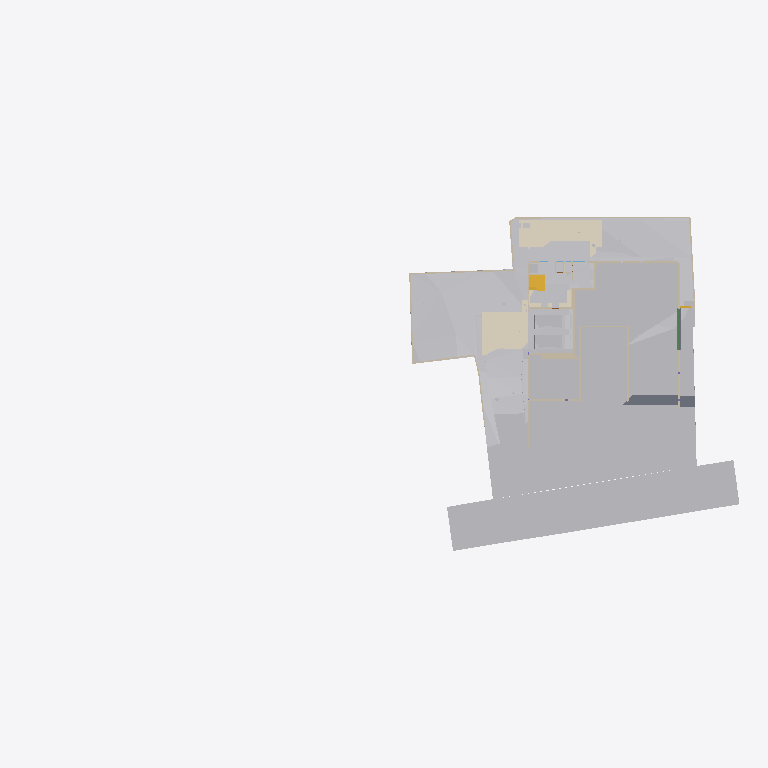
Plan cut of the same IFC building model at storey 'Site' (level -2.70 m, cut at -1.30 m), seen from above with north up, elements coloured by IFC class (only those large enough to see are counted): 27 walls (beige), 25 other elements (light grey), 6 coverings (cream), 3 slabs (grey), 2 stair flights (yellow), 1 beam (green). Cut surfaces are drawn darker.
Extent 96.7 m × 45.5 m × 138.5 m (x, y, z). Storeys (12): Footing at -3.50 m; Site at -2.70 m; GF at -2.65 m; FF Lvl at 0.00 m; Plumbing at 0.00 m; Electrical at 0.00 m; Areacalc at 0.00 m; FF at 0.45 m; FF Lintel at 3.15 m; schedule at 3.50 m; SF at 3.65 m; Terrace at 5.00 m. Elements (1046): 143 IfcBeam, 98 IfcWall, 95 IfcCovering, 75 IfcSlab, 75 IfcSwitchingDevice, 72 IfcPipeSegment, 47 IfcLightFixture, 44 IfcColumn, 41 IfcDoor, 39 IfcFurniture, 36 IfcWindow, 31 IfcElectricDistributionBoard.

HEADER;
FILE_DESCRIPTION(('ViewDefinition [CoordinationView]'),'2;1');
FILE_NAME('Manilal.ifc','2025-08-18T18:58:41+05:30',(),(),'IfcOpenShell 0.8.3-post1','Bonsai 0.8.3-post1','');
FILE_SCHEMA(('IFC4X3'));
ENDSEC;
DATA;
#1480=IFCPROJECT('2TuuvCHJz54PsFPcraEbH$',$,'My Project',$,$,$,$,(#3,#128),#1481);
#3305=IFCSITE('0lpfVeOW52QfroqLYyHNY2',$,'My Site',$,$,#26,$,$,$,$,$,$,$,$);
#3313=IFCBUILDING('0MzaWOaS178x5FMqOflU3C',$,'My Building',$,$,#25,$,$,$,$,$,$);
#2081=IFCBUILDINGSTOREY('09kFoqoxrCvB1_fcEsMZsQ',$,'FF',$,$,#217,$,$,$,$);
#2986=IFCBUILDINGSTOREY('0zoFHJ9PnFW80M$mIVDQW3',$,'GF',$,$,#559675,$,$,$,$);
#17145=IFCBUILDINGSTOREY('0MckaoTknA3edZMUNhTyAK',$,'SF',$,$,#17254,$,$,$,$);
#20035=IFCBUILDINGSTOREY('3LpnsPikv4mRTBpfC3WQtx',$,'FF Lvl',$,$,#20051,$,$,$,$);
#23582=IFCBUILDINGSTOREY('0DtUgpQ1b6nBmkLmvc_ehu',$,'FF Lintel',$,$,#23767,$,$,$,$);
#459032=IFCBUILDINGSTOREY('2nxT8wHGnDX9t8LjuK$yoz',$,'Footing',$,$,#459177,$,$,$,$);
#482732=IFCBUILDINGSTOREY('0qJiDzySr4lhgisX7t8beM',$,'Site',$,$,#482753,$,$,$,$);
#485569=IFCBUILDINGSTOREY('33UZQ2TSvAg8IY4x5QCp2i',$,'schedule',$,$,#490135,$,$,$,$);
#507278=IFCBUILDINGSTOREY('0fi$VcvNr0Zu6wnPuK6jDB',$,'Plumbing',$,$,#507299,$,$,$,$);
#531643=IFCBUILDINGSTOREY('2JRfeNnUP7R92jcKtKmwj5',$,'Electrical',$,$,#531659,$,$,$,$);
#552261=IFCBUILDINGSTOREY('3JrIAq4xL0avIQ8pEnV5X6',$,'Areacalc',$,$,#552277,$,$,$,$);
#564852=IFCBUILDINGSTOREY('2oUibsQsXAPxeAaTU5dGGW',$,'Terrace',$,$,#564873,$,$,$,$);
#550097=IFCGEOGRAPHICELEMENT('3hzKcHmG15MBT$Lf89GHXN',$,'PureSite',$,$,#560045,#550264,$,.TERRAIN.);
#506523=IFCGEOGRAPHICELEMENT('20M0x6_hv1D8u5ftoKpVy3',$,'Road',$,$,#536372,#506537,$,.TERRAIN.);
#562401=IFCEARTHWORKSFILL('1xT4$PaqnDAhGXmfddmx$8',$,'Cube',$,$,#563463,#562430,$,.SLOPEFILL.);
#562378=IFCEARTHWORKSFILL('263qwxfur0Rg9ySw9RIZCG',$,'Cube',$,$,#563458,#562400,$,.SLOPEFILL.);
#557388=IFCEARTHWORKSCUT('2Q_BpVgoH5UP4ov3lAq_Nd',$,'Cut',$,$,#557373,#557387,$,.BASE_EXCAVATION.);
#557336=IFCEARTHWORKSCUT('3NfQzW2p90kemh8IGcUxhf',$,'roader',$,$,#557183,#557335,$,.PAVEMENTMILLING.);
#562352=IFCEARTHWORKSFILL('3O_GobqT1E4v3eEFWom1zq',$,'Cube',$,$,#564334,#562377,$,.SLOPEFILL.);
#557170=IFCEARTHWORKSCUT('1orBtrQ6r9QBXstUuMTyak',$,'Cut',$,$,#557157,#557169,$,.BASE_EXCAVATION.);
#596568=IFCCOVERING('07ka7WgDv0nO2Dwi6RpJJI',$,'Covering',$,$,#596599,#596584,$,$);
#596531=IFCCOVERING('03Ox3hl4j9nvRXKoGSaXGU',$,'Covering',$,$,#596567,#596547,$,$);
#557636=IFCEARTHWORKSCUT('0lv4XU7zX8PPDYPdO7aOdg',$,'Cut',$,$,#557624,#557635,$,.BASE_EXCAVATION.);
#557121=IFCGEOGRAPHICELEMENT('1mqx3WFMb0_xZzgY5_pKpf',$,'Site',$,$,#558011,#557120,$,.TERRAIN.);
#612551=IFCSLAB('2aZ4k7VDD1HR8ctHo6KljU',$,'Slab',$,$,#619680,#612572,$,$);
#19398=IFCVEHICLE('0rzGDxo0H1CRYsT$ARQpVS',$,'Vehicle',$,$,#559680,#19411,$,$);
#93186=IFCVEHICLE('09kCGSf$LDBwv0agp2PRhM',$,'Vehicle',$,$,#559685,#93199,$,$);
#557415=IFCEARTHWORKSCUT('01J8VwQ8f08gmXDrlhIlzq',$,'Cut',$,$,#557401,#557414,$,.BASE_EXCAVATION.);
#557536=IFCEARTHWORKSCUT('3P_ZVV06j60u6$ptV0zgAt',$,'Cut',$,$,#557524,#557535,$,.BASE_EXCAVATION.);
#557561=IFCEARTHWORKSCUT('3XBGdyU2D9MeN3q92cqay6',$,'Cut',$,$,#557549,#557560,$,.BASE_EXCAVATION.);
#557993=IFCEARTHWORKSCUT('3BmSG7kdb5efpA6FN0Vb4n',$,'Cut',$,$,#557981,#557992,$,.BASE_EXCAVATION.);
#229124=IFCWALL('3MfSYaOiTA4AjSKpPvRhyi',$,'Wall',$,$,#573561,#229135,$,$);
#557840=IFCEARTHWORKSCUT('1Tsuz9sRb3YODMAWko00m1',$,'Cut',$,$,#557827,#557839,$,.BASE_EXCAVATION.);
#557586=IFCEARTHWORKSCUT('1t$VJ4$o90evgf8hngEw3O',$,'Cut',$,$,#557574,#557585,$,.BASE_EXCAVATION.);
#610707=IFCSLAB('2itx3SPYH1AO7A3qAvwhI1',$,'Slab',$,$,#610910,#610732,$,$);
#612640=IFCWALL('114T1vweXAlwNxI9jVYoBS',$,'Wall',$,$,#613352,#612664,$,$);
#613081=IFCWALL('2BJjNEvBfCoeB82Dh_tGKG',$,'Wall',$,$,#613680,#613105,$,$);
#473463=IFCWALL('1GppCG6LrDywOQqWlDzPYg',$,'Wall',$,$,#501941,#473474,$,$);
#28186=IFCWALL('2UlyJbGOL47vem9W3W5T7b',$,'Wall',$,$,#573596,#28197,$,$);
#330316=IFCSTAIRFLIGHT('0zdXW$cUL1CfQYZEU8WTCw',$,'StairFlight.001',$,$,#572511,#572668,$,5,4,0.181400012969971,0.100000001490116,.STRAIGHT.);
#214630=IFCWALL('1v3BeDslv3W8LfR3WiqTEd',$,'Wall',$,$,#573616,#214641,$,$);
#51049=IFCSTAIRFLIGHT('0QDG9AXQX0PgjOZTZBSSJQ',$,'StairFlight',$,$,#559710,#51062,$,12,11,0.183333337306976,0.150000005960464,.STRAIGHT.);
#395961=IFCWALL('2oTy5UOG136OtM3IP_qiPs',$,'Wall',$,$,#573551,#395972,$,$);
#594201=IFCCOVERING('3M_IR1CND58RzQlgTXES$a',$,'Covering',$,$,#594236,#594217,$,$);
#608599=IFCWALL('1y9LlCFE1CCu1DMdS4hkit',$,'Wall',$,$,#608812,#608623,$,$);
#613427=IFCWALL('18Inp_KXrA6OH4xH0wBY6E',$,'Wall',$,$,#613845,#613451,$,$);
#616282=IFCWALL('1S$hEQf45Fc8bCexxSjiqx',$,'Wall',$,$,#616490,#616306,$,$);
#616326=IFCWALL('13fKND$mT52eNv5H8E3Oyf',$,'Wall',$,$,#616527,#616350,$,$);
#472189=IFCWALL('04IL2Uoxz3QwDoYYrUEYCu',$,'Wall',$,$,#558835,#472200,$,$);
#557968=IFCEARTHWORKSCUT('08D7EzEO5EDf77PNZj4fIk',$,'Cut',$,$,#557951,#557967,$,.BASE_EXCAVATION.);
#612060=IFCSLAB('00fgrPLzzF7hRWyl8Ww_rW',$,'Slab',$,$,#612157,#612085,$,$);
#27353=IFCWALL('2Y2Bm57Cb8Exxz7st0aRUc',$,'Wall',$,$,#573611,#27364,$,$);
#617042=IFCBEAM('1Yk9W5KSz8rQ8Iqex7fXNg',$,'Beam',$,$,#617092,#617066,$,$);
#606259=IFCTRANSPORTELEMENT('1lIwF9RXDBlxGhBHYvHlMS',$,'TransportElement',$,$,#606278,#606268,$,$);
#30905=IFCWALL('0J9S4Srlb1MOsgNvH90_Ni',$,'Wall',$,$,#559760,#30916,$,$);
#171459=IFCFURNITURE('2eCSdMrzH5F8FKRq_Kat7X',$,'Furniture',$,$,#559705,#171491,$,$);
#590143=IFCWALL('2y7B0WsOvCxODdGZKi1Z$T',$,'Wall',$,$,#590720,#590167,$,$);
#27060=IFCWALL('10l$0x7lzBbBMMGF1qxI0s',$,'Wall',$,$,#573591,#27071,$,$);
#28224=IFCWALL('10RvTK_K97Xg3Zon6pJwxP',$,'Wall',$,$,#573601,#28235,$,$);
#567741=IFCCOVERING('27txxw6h131AM6UMtb2w5p',$,'Covering',$,$,#568001,#567757,$,$);
#594237=IFCCOVERING('0MEfGn_p91mgQnywAbL9$E',$,'Covering',$,$,#594272,#594253,$,$);
#557685=IFCEARTHWORKSCUT('1$p4eSUvT2WBuIfwXj1KUy',$,'Cut',$,$,#557673,#557684,$,.BASE_EXCAVATION.);
#590182=IFCWALL('2b3PW_qXrFKeU5$CuA$$$b',$,'Wall',$,$,#590831,#590206,$,$);
#535887=IFCCOVERING('3erdxtYOTF6hsIy9z_3VeT',$,'Covering',$,$,#559935,#535898,$,$);
#590221=IFCWALL('1G4jfeXKvE59YRcJgx4ymf',$,'Wall',$,$,#590710,#590245,$,$);
#612774=IFCWALL('0HbzCx_IT6qhHcuZYa$tLV',$,'Wall',$,$,#613067,#612798,$,$);
#496302=IFCWALL('1skRZA3gDArPLyHJ1xBWOA',$,'Wall',$,$,#559855,#496313,$,$);
#29467=IFCWALL('2U66_ERPrD$A$2PTOc1bPA',$,'Wall',$,$,#559735,#29478,$,$);
#475030=IFCWALL('0P8jPYbMTBahN2mQMeo_4L',$,'Wall',$,$,#609966,#475041,$,$);
#557439=IFCEARTHWORKSCUT('2IfjuX05L3Q9F73mkLJFNM',$,'Cut',$,$,#557428,#557438,$,.BASE_EXCAVATION.);
#590104=IFCWALL('3i48sjq8T0IPkngbd_9vma',$,'Wall',$,$,#590800,#590128,$,$);
#567707=IFCUNITARYEQUIPMENT('0HCdZ8P3P4TOU$eGOCNYuA',$,'UnitaryEquipment',$,$,#567726,#567716,$,$);
#567727=IFCUNITARYEQUIPMENT('1P6lCedvD5Xger8vGxUADY',$,'UnitaryEquipment',$,$,#567996,#567740,$,$);
#590299=IFCWALL('38WQRDURv5TO82m6jFrGGv',$,'Wall',$,$,#590705,#590323,$,$);
#590260=IFCWALL('15wsNTS6L51xF_S_YY2vpP',$,'Wall',$,$,#590725,#590284,$,$);
#322727=IFCWALL('0NXfgi9BT5$x6dqiz38cKQ',$,'Wall',$,$,#559930,#322738,$,$);
ENDSEC;
